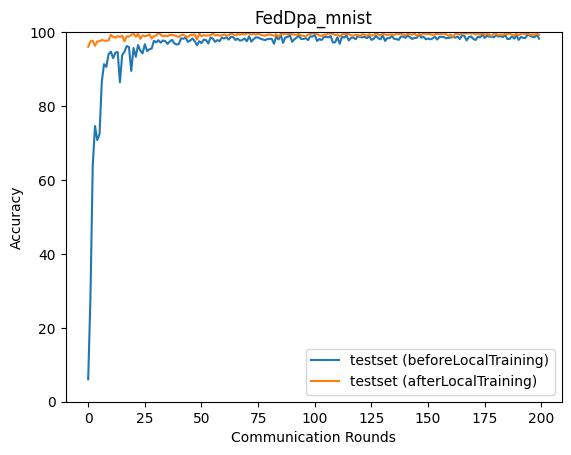

The table this chart was drawn from, first rows:
epoch, accuracy_test_before, accuracy_test_after
0, 6.08, 96.06
1, 28.38, 97.51
2, 63.79, 97.67
3, 74.6, 96.32
4, 70.81, 97.46
5, 72.38, 97.55
6, 86.65, 97.87
7, 91.35, 97.71
8, 90.6, 97.64
9, 94.05, 97.78
10, 94.71, 99.26
11, 92.95, 98.69
12, 94.45, 98.5
13, 94.64, 98.97
14, 86.42, 98.69
15, 93.82, 99.02
16, 94.66, 97.49
17, 96.24, 98.87
18, 95.95, 98.79
19, 89.5, 99.22
20, 95.7, 99.61
21, 93.34, 98.76
22, 96.51, 99.51
23, 94.98, 98.2
24, 94.26, 99.11
25, 96.72, 98.92
26, 94.86, 99
27, 95.37, 99.4
28, 95.54, 98.26
29, 97.65, 98.93
30, 97.21, 99.03
31, 97.8, 99.93
32, 97.15, 99.26
33, 97.74, 98.9
34, 97.56, 99.02
35, 96.81, 98.88
36, 97.45, 99.24
37, 97.91, 99.22
38, 96.95, 99.13
39, 96.64, 98.91
40, 96.76, 98.7
41, 98.29, 99.16
42, 98.22, 99.31
43, 98.49, 98.9
44, 97.36, 98.66
45, 97.7, 99.21
46, 98.29, 99.23
47, 97.57, 99.36
48, 96.44, 98
49, 97.55, 99.51
50, 97.03, 98.92
51, 97.97, 99.19
52, 97.87, 99.05
53, 96.92, 99.12
54, 98.55, 99.15
55, 98.25, 99.64
56, 97.36, 99.07
57, 97.84, 99.23
58, 97.55, 99.03
59, 98.53, 99.14
... 140 more rows
